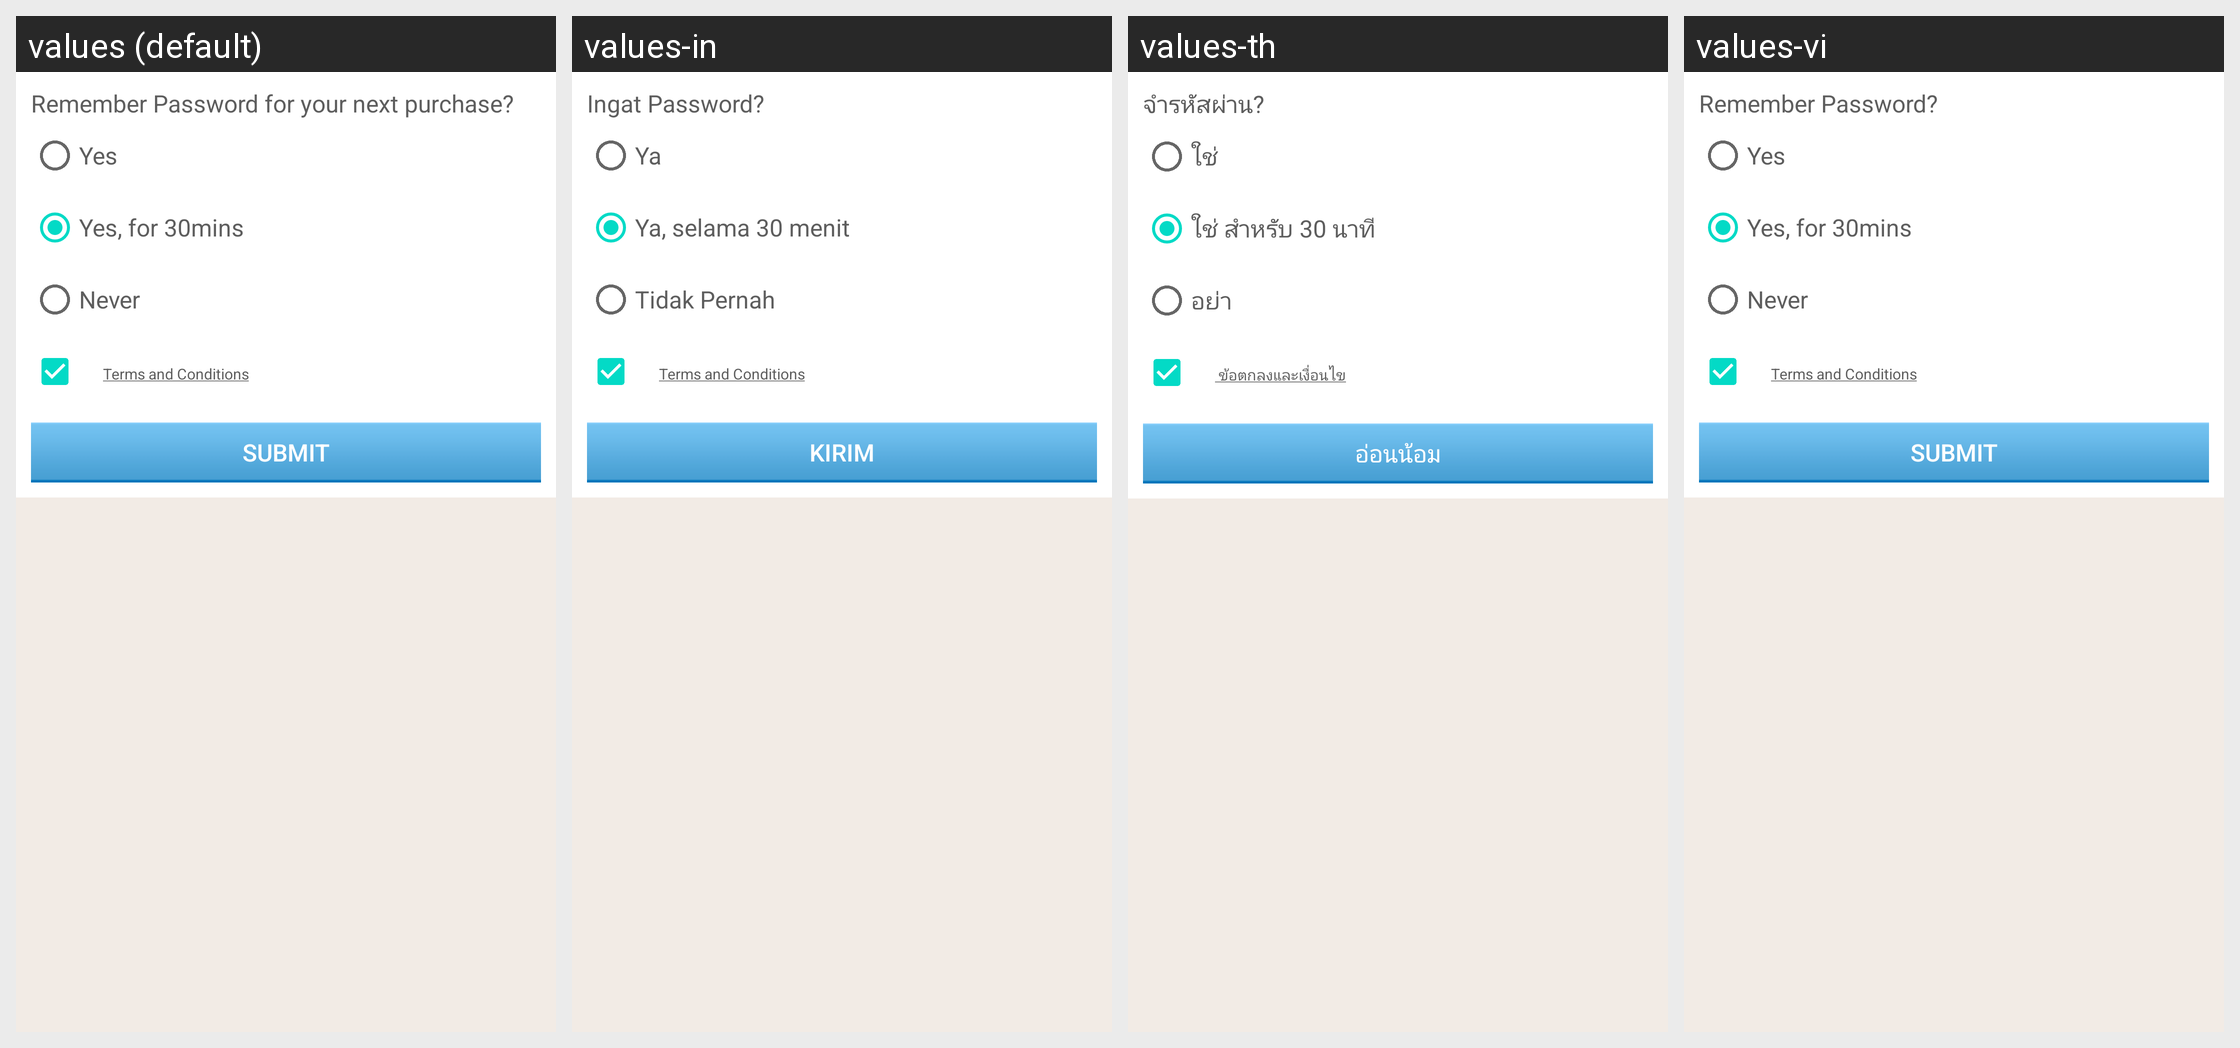

This grid shows one Android layout under several languages. Give, for every string resource on the screen, its name, the default text and each shown locale's text.
Android screen res/layout/com_cypay_paysdk_credit_card_bind_card.xml rendered under 4 locales, left to right: values (default), values-in, values-th, values-vi. Device: Nexus 5 (rendered at 1080×1920; each locale shown at half size, 540×960, under a caption strip naming it); theme Theme.MaterialComponents.DayNight.NoActionBar.
Other locales in the repository, not shown: values-hi, values-pt, values-ru, values-tr.
Strings drawn on this screen, with the default value and each locale's value (text and hints the layout hard-codes, and strings that could not be matched under every locale, appear in the picture but are not listed):

com_cypay_paysdk_cc_need_pwd
  values: Remember Password for your next purchase?
  values-in: Ingat Password?
  values-th: จำรหัสผ่าน?
  values-vi: Remember Password?

com_cypay_paysdk_cc_never
  values: Yes
  values-in: Ya
  values-th: ใช่
  values-vi: Yes

com_cypay_paysdk_cc_thirty_min
  values: Yes, for 30mins
  values-in: Ya, selama 30 menit
  values-th: ใช่ สำหรับ 30 นาที
  values-vi: Yes, for 30mins

com_cypay_paysdk_cc_everytime
  values: Never
  values-in: Tidak Pernah
  values-th: อย่า
  values-vi: Never

com_cypay_paysdk_subimt
  values: Submit
  values-in: Kirim
  values-th: อ่อนน้อม
  values-vi: Submit
